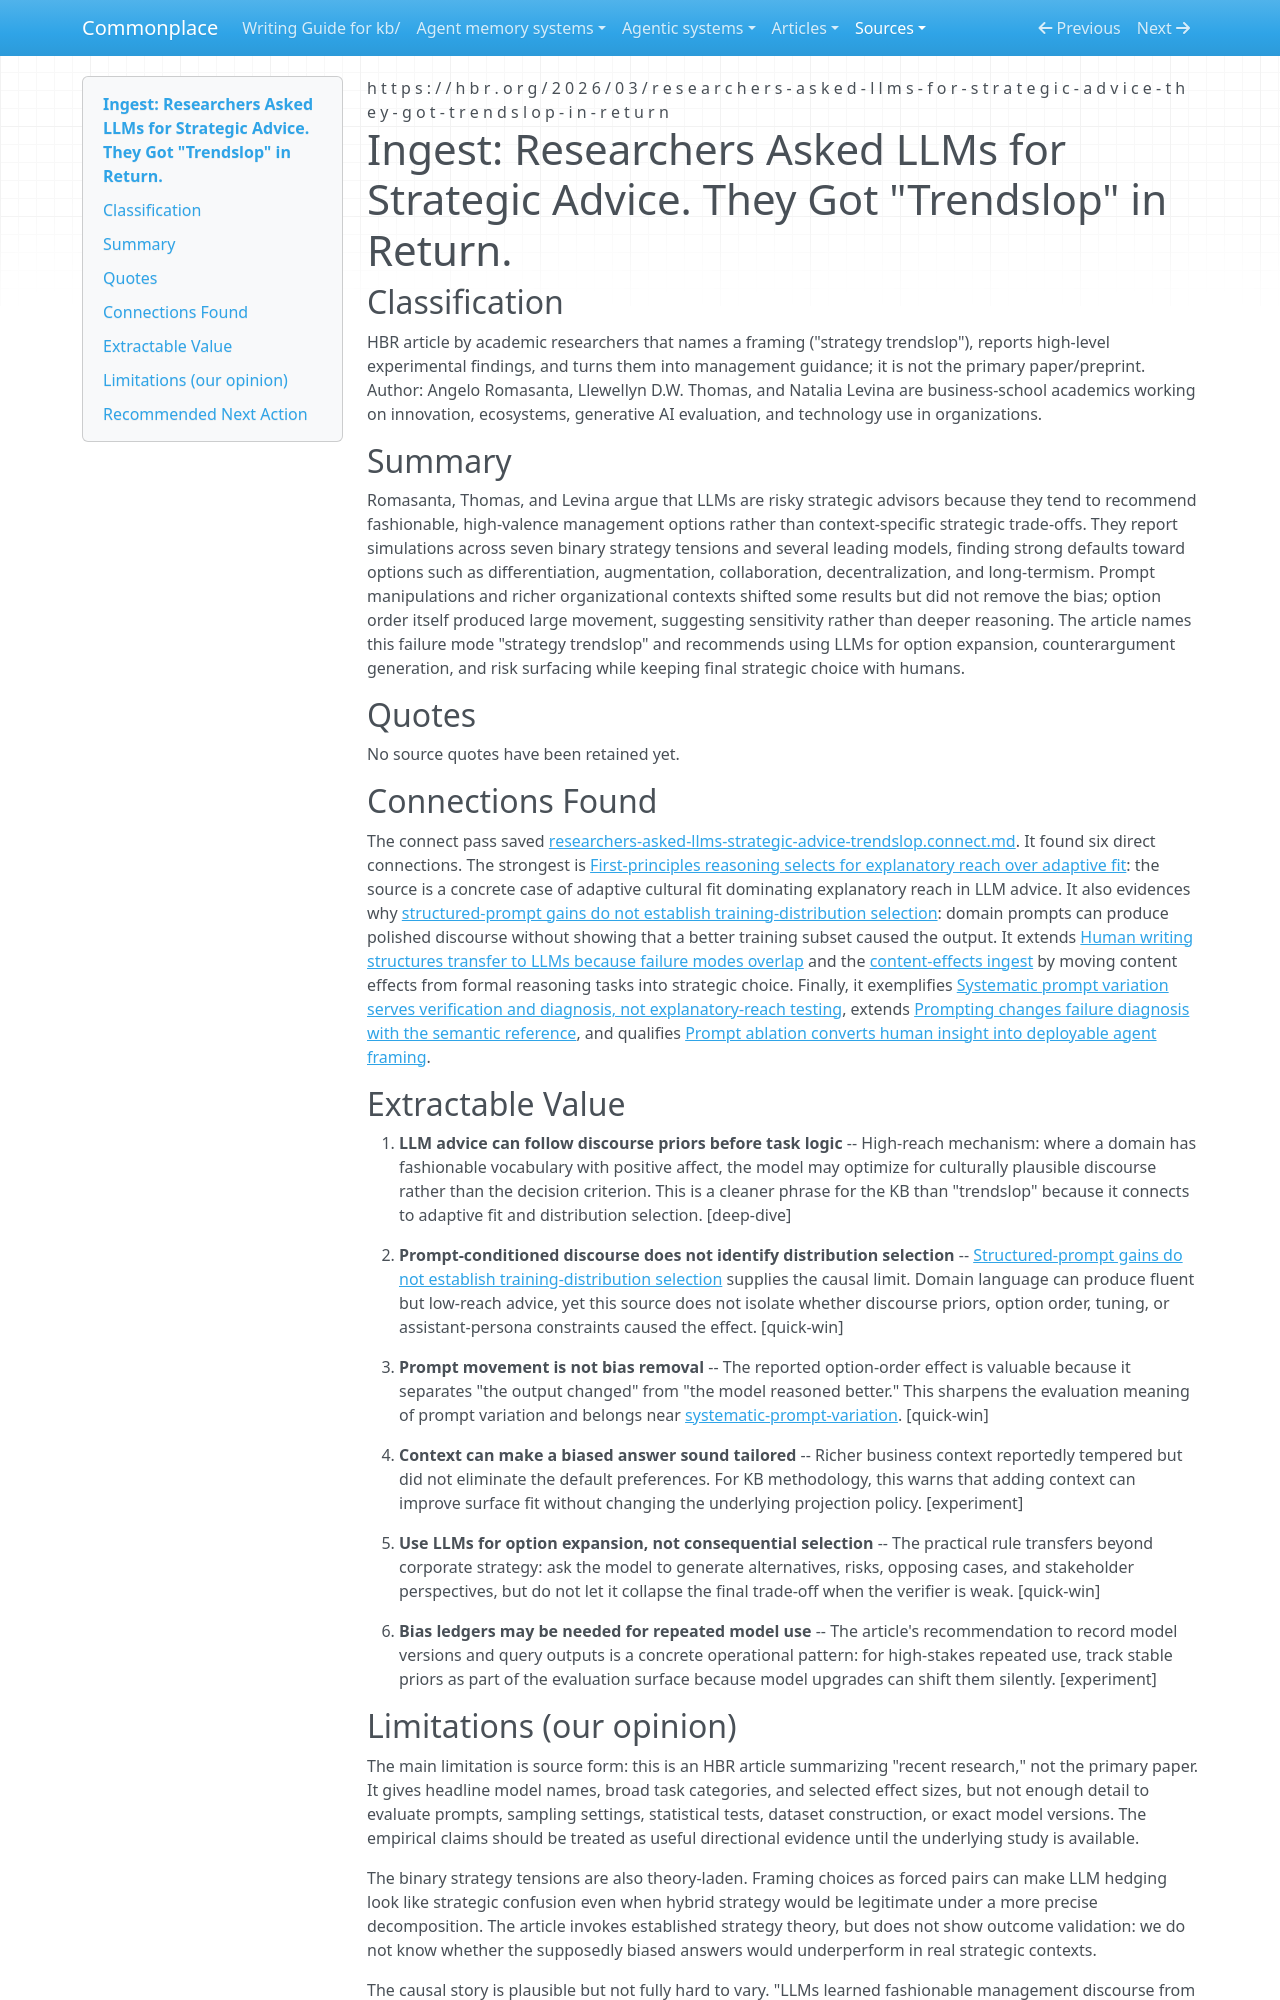

repository: zby/commonplace · page: sources/researchers-asked-llms-strategic-advice-trendslop.ingest/index.html · generator: mkdocs

---
description: "HBR trendslop article: LLM strategy advice follows fashionable management discourse despite prompt and context variation."
source: https://hbr.org/2026/03/researchers-asked-llms-for-strategic-advice-they-got-trendslop-in-return
captured: "2026-04-21"
capture: web-fetch
genre: conceptual-essay
snapshot_sha256: e3145f72d28db7f3e17f61f6f0c12bd30327fcc4605707db0af4b421358dd51d
ingested: "2026-04-21"
type: types/ingest-report.md
domains: [llm-reasoning, prompt-sensitivity, strategy, evaluation]
---

# Ingest: Researchers Asked LLMs for Strategic Advice. They Got "Trendslop" in Return.

## Classification

HBR article by academic researchers that names a framing ("strategy trendslop"), reports high-level experimental findings, and turns them into management guidance; it is not the primary paper/preprint.
Author: Angelo Romasanta, Llewellyn D.W. Thomas, and Natalia Levina are business-school academics working on innovation, ecosystems, generative AI evaluation, and technology use in organizations.

## Summary

Romasanta, Thomas, and Levina argue that LLMs are risky strategic advisors because they tend to recommend fashionable, high-valence management options rather than context-specific strategic trade-offs. They report simulations across seven binary strategy tensions and several leading models, finding strong defaults toward options such as differentiation, augmentation, collaboration, decentralization, and long-termism. Prompt manipulations and richer organizational contexts shifted some results but did not remove the bias; option order itself produced large movement, suggesting sensitivity rather than deeper reasoning. The article names this failure mode "strategy trendslop" and recommends using LLMs for option expansion, counterargument generation, and risk surfacing while keeping final strategic choice with humans.

## Quotes

No source quotes have been retained yet.

## Connections Found

The connect pass saved [researchers-asked-llms-strategic-advice-trendslop.connect.md](../reports/cache/connect/sources/researchers-asked-llms-strategic-advice-trendslop.connect.md). It found six direct connections. The strongest is [First-principles reasoning selects for explanatory reach over adaptive fit](../theory/first-principles-reasoning-selects-for-explanatory-reach-over.md): the source is a concrete case of adaptive cultural fit dominating explanatory reach in LLM advice. It also evidences why [structured-prompt gains do not establish training-distribution selection](../theory/structured-prompt-gains-do-not-establish-distribution-selection.md): domain prompts can produce polished discourse without showing that a better training subset caused the output. It extends [Human writing structures transfer to LLMs because failure modes overlap](../theory/human-writing-structures-transfer-to-llms-because-failure-modes.md) and the [content-effects ingest](language-models-like-humans-show-content-effects-on-reasoning.ingest.md) by moving content effects from formal reasoning tasks into strategic choice. Finally, it exemplifies [Systematic prompt variation serves verification and diagnosis, not explanatory-reach testing](../theory/systematic-prompt-variation-serves-verification-and-diagnosis-not.md), extends [Prompting changes failure diagnosis with the semantic reference](../theory/prompting-changes-failure-diagnosis-with-the-semantic-reference.md), and qualifies [Prompt ablation converts human insight into deployable agent framing](../theory/prompt-ablation-converts-human-insight-to-deployable-framing.md).

## Extractable Value

1. **LLM advice can follow discourse priors before task logic** -- High-reach mechanism: where a domain has fashionable vocabulary with positive affect, the model may optimize for culturally plausible discourse rather than the decision criterion. This is a cleaner phrase for the KB than "trendslop" because it connects to adaptive fit and distribution selection. [deep-dive]

2. **Prompt-conditioned discourse does not identify distribution selection** -- [Structured-prompt gains do not establish training-distribution selection](../theory/structured-prompt-gains-do-not-establish-distribution-selection.md) supplies the causal limit. Domain language can produce fluent but low-reach advice, yet this source does not isolate whether discourse priors, option order, tuning, or assistant-persona constraints caused the effect. [quick-win]

3. **Prompt movement is not bias removal** -- The reported option-order effect is valuable because it separates "the output changed" from "the model reasoned better." This sharpens the evaluation meaning of prompt variation and belongs near [systematic-prompt-variation](../theory/systematic-prompt-variation-serves-verification-and-diagnosis-not.md). [quick-win]

4. **Context can make a biased answer sound tailored** -- Richer business context reportedly tempered but did not eliminate the default preferences. For KB methodology, this warns that adding context can improve surface fit without changing the underlying projection policy. [experiment]

5. **Use LLMs for option expansion, not consequential selection** -- The practical rule transfers beyond corporate strategy: ask the model to generate alternatives, risks, opposing cases, and stakeholder perspectives, but do not let it collapse the final trade-off when the verifier is weak. [quick-win]

6. **Bias ledgers may be needed for repeated model use** -- The article's recommendation to record model versions and query outputs is a concrete operational pattern: for high-stakes repeated use, track stable priors as part of the evaluation surface because model upgrades can shift them silently. [experiment]
